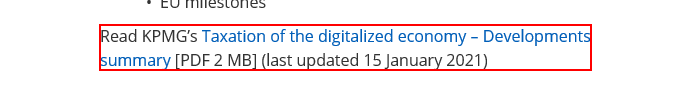
Task: Robotic Enterprise Framework
Workflow: KPMGDigitalTaxController

Step 1 [try]: click on the link 'Taxation of the digitalized economy - Developments summary' in window 'TaxNewsFlash-Digital Economy - KPMG United States'

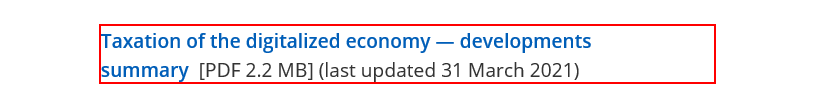
Step 2 [try]: get-attribute of the paragraph in window 'TaxNewsFlash-Digital Economy - KPMG United States' (repeated 2 times)

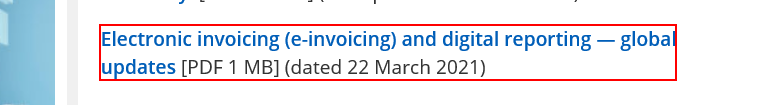
Step 4: get-attribute of the paragraph in window 'TaxNewsFlash-Digital Economy - KPMG United States' (repeated 2 times)
